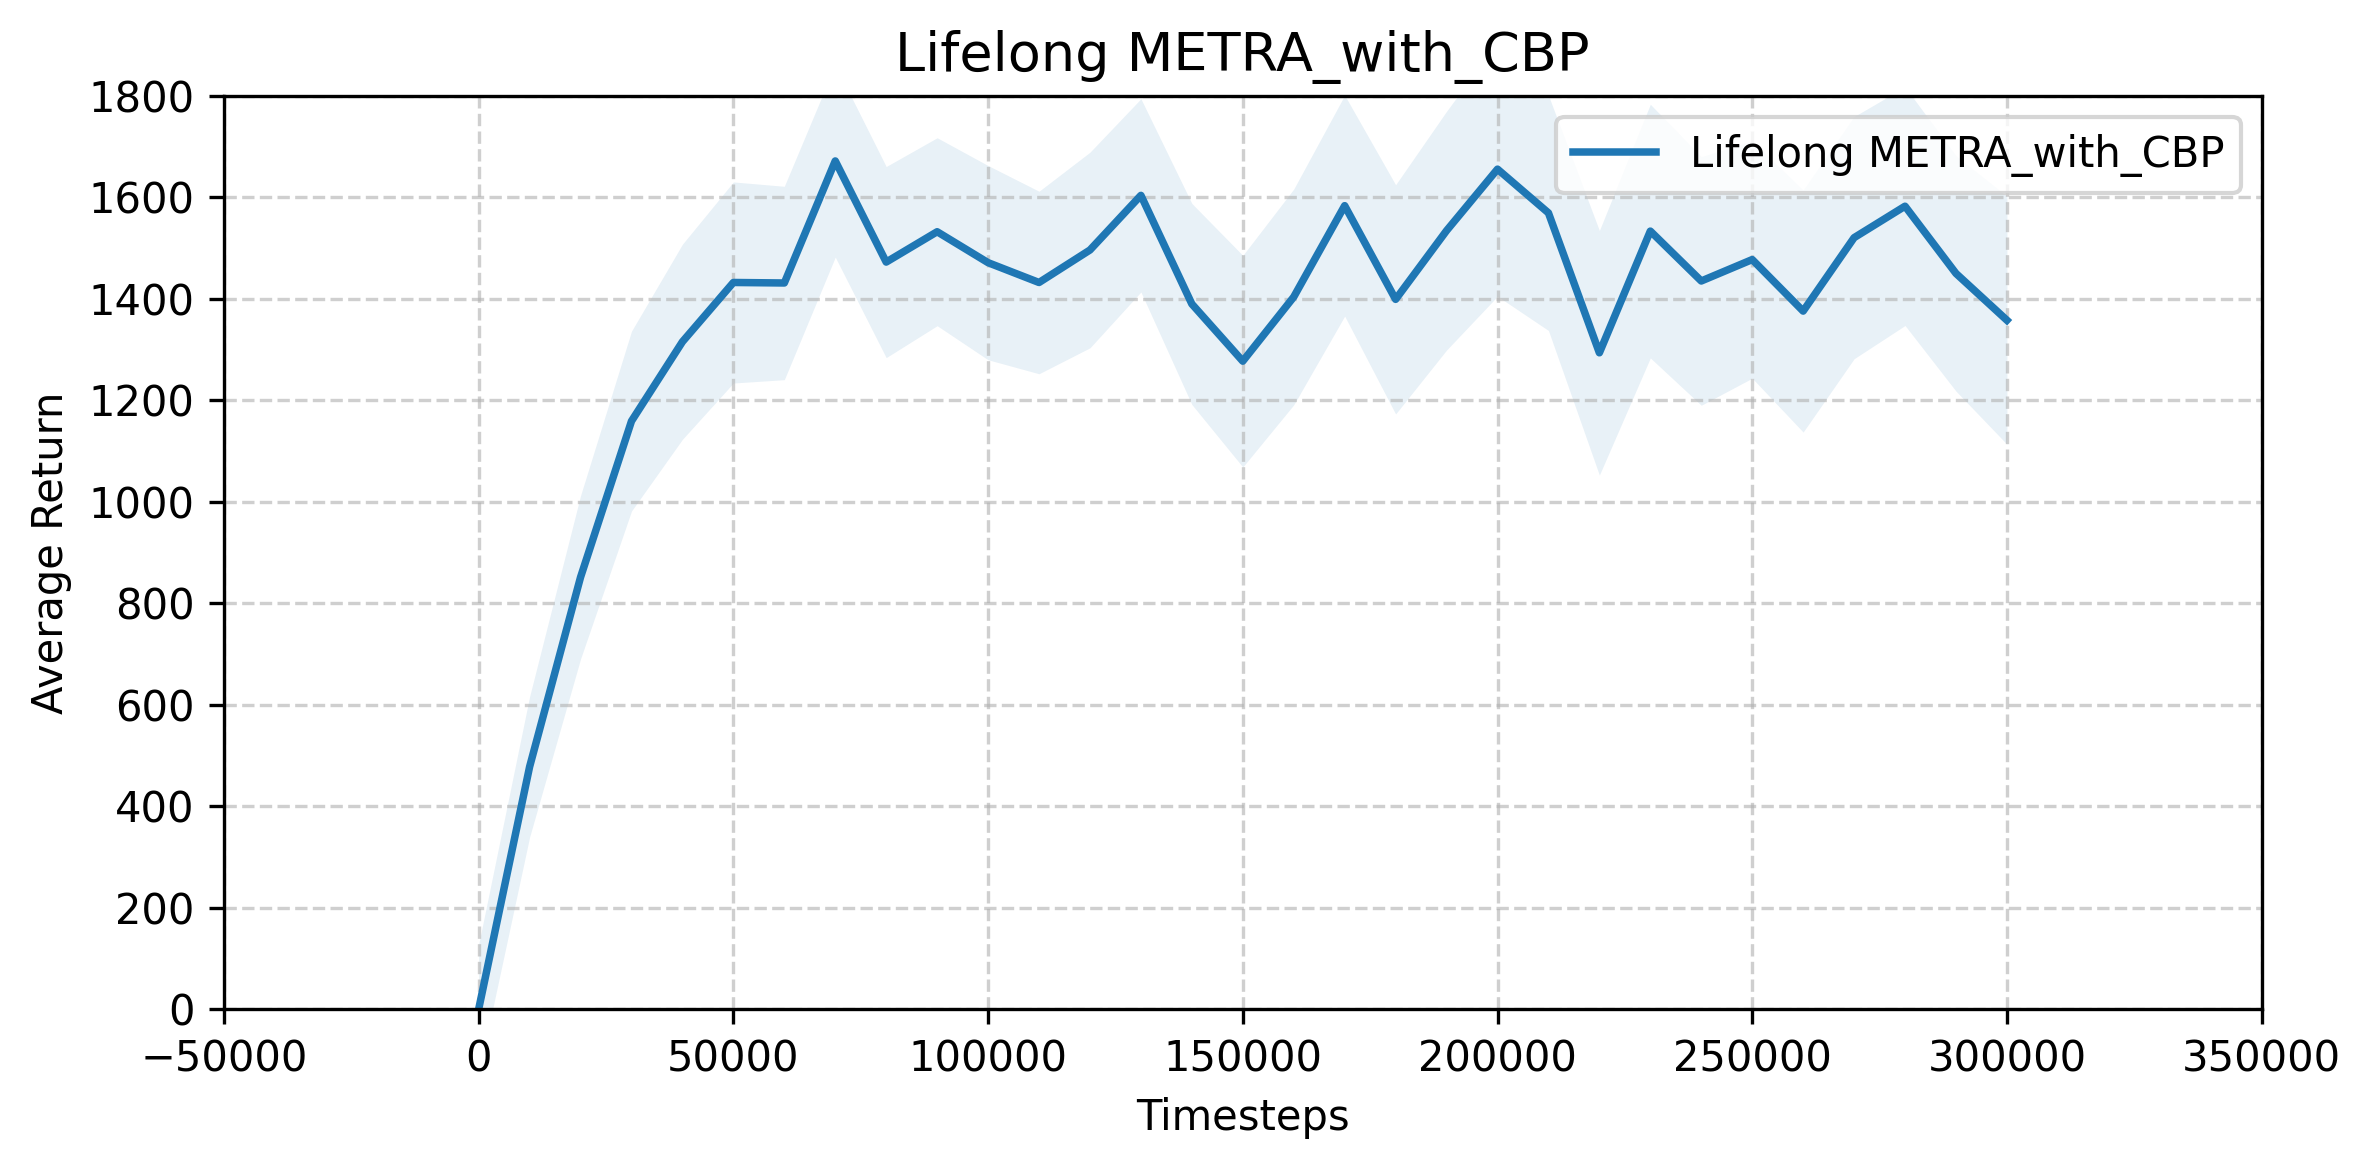

Source data for this figure (header and first rows):
timesteps, average_episode_return, std
0.000000000000000000e+00, 0.000000000000000000e+00, 6.571716929293774001e+01
1.000000000000000000e+04, 4.777894288732007340e+02, 2.124083938109243661e+02
2.000000000000000000e+04, 8.514605569011994248e+02, 1.890441169992047605e+02
3.000000000000000000e+04, 1.159190185545310214e+03, 1.953943199898179444e+02
4.000000000000000000e+04, 1.315601752406612150e+03, 2.236695321955448321e+02
5.000000000000000000e+04, 1.432426543475042763e+03, 1.627384438222797769e+02
6.000000000000000000e+04, 1.431424456322275546e+03, 2.680022010287599414e+02
7.000000000000000000e+04, 1.671984769848087581e+03, 2.124215744433618056e+02
8.000000000000000000e+04, 1.472628714156828437e+03, 2.012601149380802781e+02
9.000000000000000000e+04, 1.532451006877902273e+03, 1.186480197496717608e+02
1.000000000000000000e+05, 1.471474594199970170e+03, 1.442553458746395165e+02
1.100000000000000000e+05, 1.432368208847771484e+03, 1.790467972762970135e+02
1.200000000000000000e+05, 1.496449389885459595e+03, 1.849088208165256049e+02
1.300000000000000000e+05, 1.604161784265322694e+03, 1.958156598258312897e+02
1.400000000000000000e+05, 1.390015649688513577e+03, 2.184035669804972883e+02
1.500000000000000000e+05, 1.277282223207762854e+03, 1.641123110779643923e+02
1.600000000000000000e+05, 1.403910255059085102e+03, 3.285733190061029063e+02
1.700000000000000000e+05, 1.583845005384920796e+03, 1.801792520468882515e+02
1.800000000000000000e+05, 1.399110916979470858e+03, 1.880837661827970919e+02
1.900000000000000000e+05, 1.534581972099567110e+03, 2.376741641234266638e+02
2.000000000000000000e+05, 1.655817432484887604e+03, 2.160211476843410878e+02
2.100000000000000000e+05, 1.569547296889607878e+03, 2.302640814439862709e+02
2.200000000000000000e+05, 1.293770601066317568e+03, 2.696813517718153435e+02
2.300000000000000000e+05, 1.533710022219075427e+03, 3.033910680287036712e+02
2.400000000000000000e+05, 1.435338536176352363e+03, 3.005963684044805291e+02
2.500000000000000000e+05, 1.477570934323042820e+03, 1.598589188855265206e+02
2.600000000000000000e+05, 1.375977460672674397e+03, 2.635385352836201491e+02
2.700000000000000000e+05, 1.520749043947317659e+03, 2.687911502297806692e+02
2.800000000000000000e+05, 1.582793974355284718e+03, 1.920182004508113494e+02
2.900000000000000000e+05, 1.450226785704739768e+03, 1.162656486611637945e+02
3.000000000000000000e+05, 1.357993526951995591e+03, 2.717502751722532821e+02
